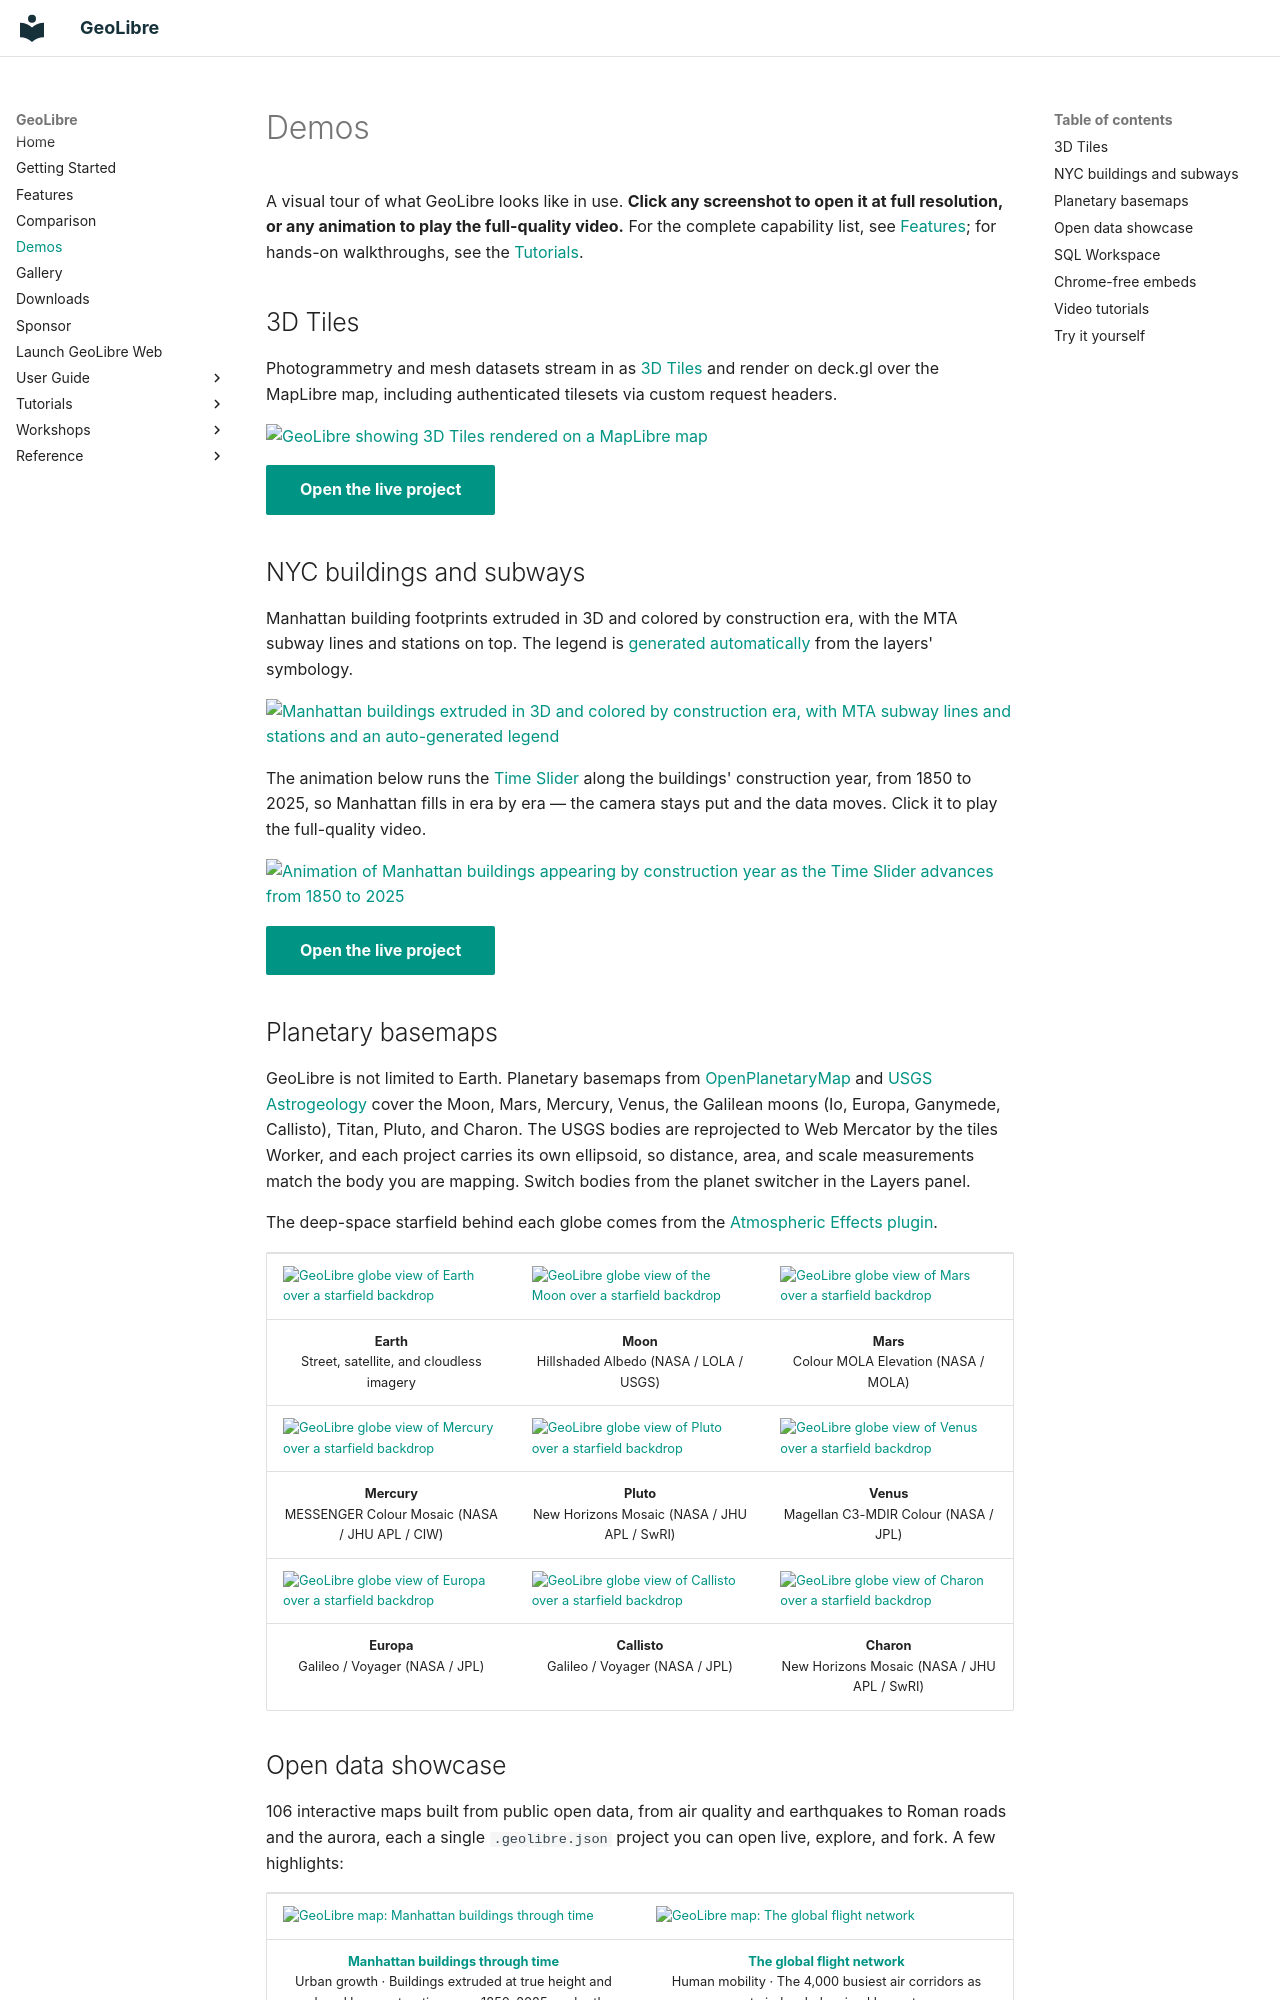

repository: opengeos/GeoLibre · page: demos/index.html · generator: mkdocs

# Demos

A visual tour of what GeoLibre looks like in use. **Click any screenshot to open
it at full resolution, or any animation to play the full-quality video.** For the
complete capability list, see [Features](features.md); for hands-on
walkthroughs, see the [Tutorials](tutorials/index.md).

## 3D Tiles

Photogrammetry and mesh datasets stream in as [3D Tiles](user-guide/adding-data.md)
and render on deck.gl over the MapLibre map, including authenticated tilesets via
custom request headers.

[![GeoLibre showing 3D Tiles rendered on a MapLibre map](https://assets.geolibre.app/images/GeoLibre-demo.webp)](https://assets.geolibre.app/images/GeoLibre-demo.webp)

[Open the live project](https://share.geolibre.app/giswqs/3d-tiles){ .md-button .md-button--primary }

## NYC buildings and subways

Manhattan building footprints extruded in 3D and colored by construction era,
with the MTA subway lines and stations on top. The legend is
[generated automatically](user-guide/styling.md) from the layers' symbology.

[![Manhattan buildings extruded in 3D and colored by construction era, with MTA subway lines and stations and an auto-generated legend](https://assets.geolibre.app/images/nyc-buildings.webp)](https://assets.geolibre.app/images/nyc-buildings.webp)

The animation below runs the [Time Slider](features.md#plugins) along the
buildings' construction year, from 1850 to 2025, so Manhattan fills in era by
era — the camera stays put and the data moves. Click it to play the
full-quality video.

[![Animation of Manhattan buildings appearing by construction year as the Time Slider advances from 1850 to 2025](https://assets.geolibre.app/demos/nyc-buildings-gif.gif)](https://assets.geolibre.app/demos/nyc-buildings.webm)

[Open the live project](https://share.geolibre.app/giswqs/manhattan-buildings-through-time){ .md-button .md-button--primary }

## Planetary basemaps

GeoLibre is not limited to Earth. Planetary basemaps from
[OpenPlanetaryMap](https://openplanetary.org/) and
[USGS Astrogeology](https://astrogeology.usgs.gov/) cover the Moon, Mars,
Mercury, Venus, the Galilean moons (Io, Europa, Ganymede, Callisto), Titan,
Pluto, and Charon. The USGS bodies are reprojected to Web Mercator by the tiles
Worker, and each project carries its own ellipsoid, so distance, area, and scale
measurements match the body you are mapping. Switch bodies from the planet
switcher in the Layers panel.

The deep-space starfield behind each globe comes from the
[Atmospheric Effects plugin](features.md#plugins).

<table>
  <tr>
    <td width="33%"><a href="https://assets.geolibre.app/images/earth.webp"><img src="https://assets.geolibre.app/images/earth.webp" alt="GeoLibre globe view of Earth over a starfield backdrop"></a></td>
    <td width="33%"><a href="https://assets.geolibre.app/images/moon.webp"><img src="https://assets.geolibre.app/images/moon.webp" alt="GeoLibre globe view of the Moon over a starfield backdrop"></a></td>
    <td width="33%"><a href="https://assets.geolibre.app/images/mars.webp"><img src="https://assets.geolibre.app/images/mars.webp" alt="GeoLibre globe view of Mars over a starfield backdrop"></a></td>
  </tr>
  <tr>
    <td align="center"><b>Earth</b><br>Street, satellite, and cloudless imagery</td>
    <td align="center"><b>Moon</b><br>Hillshaded Albedo (NASA / LOLA / USGS)</td>
    <td align="center"><b>Mars</b><br>Colour MOLA Elevation (NASA / MOLA)</td>
  </tr>
  <tr>
    <td width="33%"><a href="https://assets.geolibre.app/images/mercury.webp"><img src="https://assets.geolibre.app/images/mercury.webp" alt="GeoLibre globe view of Mercury over a starfield backdrop"></a></td>
    <td width="33%"><a href="https://assets.geolibre.app/images/pluto.webp"><img src="https://assets.geolibre.app/images/pluto.webp" alt="GeoLibre globe view of Pluto over a starfield backdrop"></a></td>
    <td width="33%"><a href="https://assets.geolibre.app/images/venus.webp"><img src="https://assets.geolibre.app/images/venus.webp" alt="GeoLibre globe view of Venus over a starfield backdrop"></a></td>
  </tr>
  <tr>
    <td align="center"><b>Mercury</b><br>MESSENGER Colour Mosaic (NASA / JHU APL / CIW)</td>
    <td align="center"><b>Pluto</b><br>New Horizons Mosaic (NASA / JHU APL / SwRI)</td>
    <td align="center"><b>Venus</b><br>Magellan C3-MDIR Colour (NASA / JPL)</td>
  </tr>
  <tr>
    <td width="33%"><a href="https://assets.geolibre.app/images/europa.webp"><img src="https://assets.geolibre.app/images/europa.webp" alt="GeoLibre globe view of Europa over a starfield backdrop"></a></td>
    <td width="33%"><a href="https://assets.geolibre.app/images/callisto.webp"><img src="https://assets.geolibre.app/images/callisto.webp" alt="GeoLibre globe view of Callisto over a starfield backdrop"></a></td>
    <td width="33%"><a href="https://assets.geolibre.app/images/charon.webp"><img src="https://assets.geolibre.app/images/charon.webp" alt="GeoLibre globe view of Charon over a starfield backdrop"></a></td>
  </tr>
  <tr>
    <td align="center"><b>Europa</b><br>Galileo / Voyager (NASA / JPL)</td>
    <td align="center"><b>Callisto</b><br>Galileo / Voyager (NASA / JPL)</td>
    <td align="center"><b>Charon</b><br>New Horizons Mosaic (NASA / JHU APL / SwRI)</td>
  </tr>
</table>
